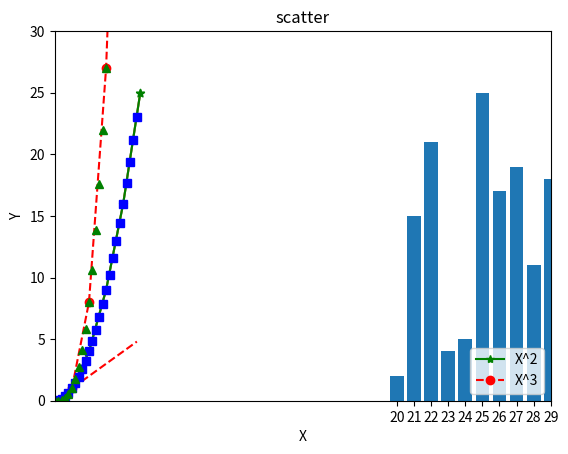

This chart was generated by the following Python code: (Note: this script raises an exception after producing the figure.)
#در ابتدا قصد داریم یک نمودار خطی ساده رسم کنیم. بدین منظور دو لیست با نام های x و y ایجاد می‌کنیم؛ به طوری مقدار عناصر y برابر با مربع مقدار عناصر x است. سپس با استفاده از متدهای plot و show، به رسم نمودار می‌پردازیم.

import  matplotlib.pyplot as plt
x=[1,2,3,4,5]
y=[1,4,9,16,25]
plt.plot(x,y)
plt.show()
#می‌توان با استفاده از متدهای xlabel و ylabel به محورهای x و y در نمودار نامی اختصاص داد و با استفاده از متد title برای نمودار عنوانی مشخص کرد.
import matplotlib.pyplot as plt
x=[1,2,3,4,5]
y=[1,4,9,16,25]
plt.xlabel('X')
plt.ylabel('Y=X^2')
plt.plot(x,y)
plt.show()
# دو نمودار ساده را در یک صفحه مختصات رسم می‌کنیم و با بکار گیری امکانات موجود در Matplotlib آن‌ها را متمایز از یکدیگر نشان داده و همچنین شرح نمودارها (legend)  را نیز در طرح ترسیم شده‌ی خود نشان می‌دهیم.
import matplotlib.pyplot as plt
x=[1,2,3,4,5]
y1=[1,4,9,16,25]
y2=[1,8,27,64,125]

plt.plot(x,y1,marker='*', linestyle='-',color='g',label='X^2')
plt.plot(x,y2,marker='o', linestyle='--',color='r',label='X^3')

plt.xlabel('X')
plt.ylabel('Ys')

plt.title('خطوص ساده')
plt.legend(loc='lower right')
plt.show()

#برای رسم نمودار پراکندگی مربوط به داده‌ها از متد scatter استفاده می‌شود. کار با این متد همانند کار با متد plot است و می‌توان تنظیمات یکسانی برای آن در حین آماده سازی نمودار در نظر گرفت
print(__doc__)
import matplotlib.pyplot as plt
x=[1,2,3,4,5]
y=[1,4,9,16,25]


plt.scatter(x,y1,marker='*', color='g')

plt.xlabel('X')
plt.ylabel('Y')
plt.axis([0,5,0,30])
plt.title('scatter')
#plt.legend(loc='lower right')
plt.show()
#================================================================================
#کشیدن خطوط در یک خط
import numpy as np
import matplotlib.pyplot as plt

# evenly sampled time at 200ms intervals
t = np.arange(0., 5., 0.2)

# red dashes, blue squares and green triangles
plt.plot(t, t, 'r--', t, t**2, 'bs', t, t**3, 'g^')
plt.show()

#==================================================================================
#در یک نمودار میله‌ای، در محور x نام متغیرها یا مشخصه‌های موجود در مجموعه داده‌ی ما قرار خواهد گرفت و در محور y بازه‌ی مقادیر مشخص شده است. برای هر مشخصه، میله‌ای به اندازه‌ی مقدار آن رسم می‌شود.
import pandas as pa
import numpy as np
import random as ra
import matplotlib.pyplot as plt
value=ra.sample(range(30),10)
label1=ra.sample(range(20,30),10)
label2=['a','b','c','d','e','f','g','h','i','j','k',]
plt.bar(label1,value)
plt.xticks(label1,label2)
plt.show()
plt.close()